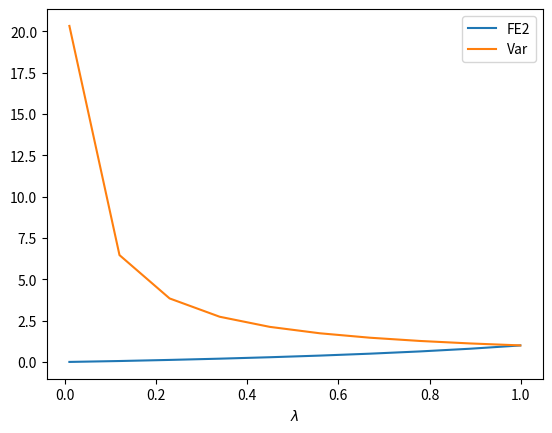
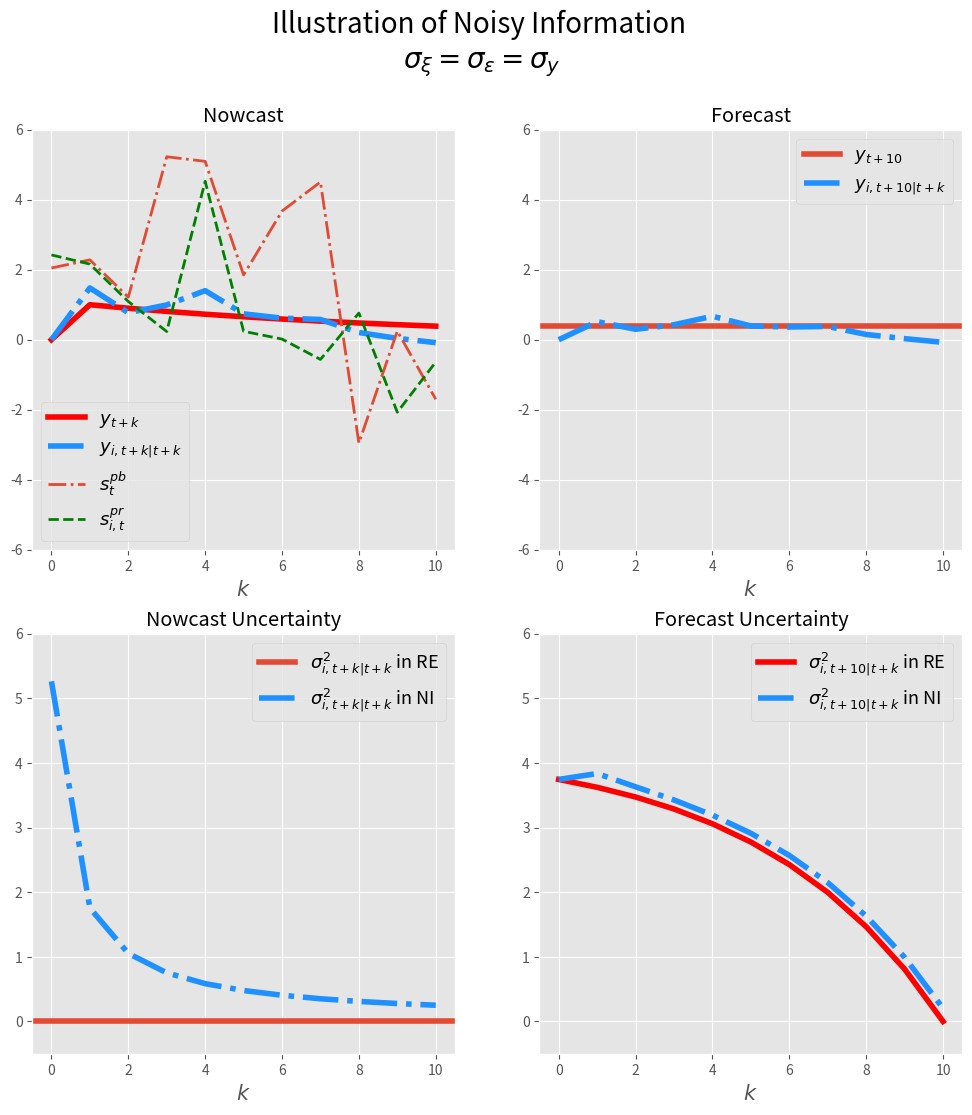

Write the Python code that produced these figures, in order. (Note: this script raises an exception after producing the figures.)
# -*- coding: utf-8 -*-
# ---
# jupyter:
#   jupytext:
#     formats: ipynb,py:light
#     text_representation:
#       extension: .py
#       format_name: light
#       format_version: '1.5'
#       jupytext_version: 1.11.2
#   kernelspec:
#     display_name: Python 3 (ipykernel)
#     language: python
#     name: python3
# ---

# ## Competing theories of expectation formation
#
# [redacted]
# - Edited: Feb, 2023
#

# ### A General Framework 
#
#
# The density forecast of $h$-period ahead variable $y^i$ by agent i is 
#
# $$\widehat f_{i,t}(y^i_{t+h}|I_{i,t})$$
#
# $I_{i,t}$ is the information set available at time t for individual $i$. $y_t$ could be individual variable or macroeconomic variable. We focus on aggregate variable here, thus we drop supscript $i$ from $y$. 
#
# Thus the expected value at time $t$ is 
#
# $$E_{i,t}(y_{t+h}|I_{i,t}) =\int \widehat f_{i,t}(y_{t+h}|I_{i,t})y_{t+h} d y_{t+h} \equiv \bar y_{i,t,t+h}$$
#
# The variance is 
#
# $$Var_{i,t}(y_{t+h}|I_{i,t})=\int \widehat f_{i,t}(y_{t+h}|I_{i,t}) (y_{t+h} - \bar y_{i,t,t+h})^2d y_{t+h}$$
#
#

# #### Assumption on the Fundamental Process: AR(1)

# Assume the process of $y_t$ is AR(1)
#
# $$y_{t+1} = \rho y_t + \omega_t$$
#
# $$\omega_t \sim N(0,\sigma^2_{\omega})$$

# ###  Full information rational expectation (FIRE)
#
# Full information implies the most recent realized $y_t$ is in the information set. $y_t \in I_t$ 
#
# ##### Individual moments 
#
# ##### Expectation
# $$E^*_{i,t}(y_{t+h}|y_t) = \rho^h y_t $$
#
# ##### Variance 
# $$Var^*_{i,t}(y_{t+h}|y_t) = \sum^{h}_{s=1}\rho^{2s} \sigma^2_{\omega}$$
#
# ##### Change in variance 
#
# $$\Delta Var^*_{i,t}(y_{t+h}|y_t)=-\rho^{2h}\sigma^2_{\omega}$$
#
# ##### Forecast error
#
# $${FE}^*_{i,t+h|t}=y_{t+h} - E_{i,t}(y_{t+h}|y_t) = \sum^h_{s=0} \rho^s \omega_{t+h-s}$$ should be unrelated to information at time $t$. 
#
# ##### Population moments 
#
# The same as individual moments as there is heterogeneity. $i$ is dropped from all equations above.

# ### Sticky expectations (SE)
#
# Agent does not update information instantaneously, instead at a Possion rate $\lambda$. Specificaly, at any point of time $t$, the agent learns about the up-to-date realization of $y_t$ with probability of $\lambda$; otherwise, it holds the most recent up-to-date realization of $y_{t-\tau}$, where $\tau$ is the time experienced since previous update. 
#
# #### Individual moments 
#
# For an individual whose most recent update occurs at $\tau$ period before, $I_{i,t} = I_{i,t-\tau} = y_{t-\tau}$. Thus
# ##### Expectation
# $$E^{se}_{i,t|t-\tau}(y_{t+h}|I_{i,t}) = E^{*}_{i,t}(y_{t+h}|y_{t-\tau}) = \rho^{h+\tau} y_{t-\tau}$$
#
# ##### Forecast error
#
# $$FE^{se}_{i,t+h|t} = y_{t+h} - \rho^{h+\tau} y_{t-\tau} = \sum^{h+\tau}_{s=0} \rho^s \omega_{t+h-s}$$
#
# ##### Variance 
# $$Var^{se}_{i,t|t-\tau}(y_{t+h}|I_{i,t}) = Var^{*}_{i,t}(y_{t+h}|y_{t-\tau}) = \sum^{h+\tau}_{s=0}\rho^{2s} \sigma^2_{\omega}$$
#
# $Var^{se}_{i,t|t-\tau}(y_{t+h}|_{i,t})$ increases as $\tau$ increases. The model collapses to full-information rational expectation if $\tau=0$ for all individuals. 
#
# Agent updates infrequently. 
#
# - When the update happens, the variance is revised substantially.  
#
# $$Var^{se}_{i,t}(y_{t+h}|y_t) - Var^{se}_{i,t|\tau}(y_{t+h}|y_{t-\tau}) = \sum^{h}_{s=0}\rho^{2s} \sigma^2_{\omega} - \sum^{h+\tau}_{s=0}\rho^{2s} \sigma^2_{\omega} = \sum^{\tau}_{s=0} \rho^{2s}\sigma^2_{\omega}$$
#
# - When the update does not happen, the variance is revised relatively little. 
#
# $$Var^{se}_{i,t|t-\tau-1}(y_{t+h}|y_{t-\tau-1}) - Var^{se}_{i,t|\tau}(y_{t+h}|y_{t-\tau}) = \sigma^2_{\omega}$$
#
# At individual level, it is hard to recover the information rigidity parameter $\lambda$ directly. The only clue is if information rigidity exists, one testable prediction is that the change in forecast variance varies substantially depending on if updated or not. The longer period for which the agent stays unupdated(greater $\tau$), the bigger the change is of the variance. 
#
# However, the difference in average responses in variance to new information may speak to potential heterogeneity in information rigidity. According to the theory above, higher information regidity implies high volatility of variances responses speak to greater information regidity.  
#
# #### Population moments 
#
# ##### Average forecast 
#
# The mean forecast across population is a weighted average of past rational expectations 
#
# \begin{eqnarray}
# \begin{split}
# \bar E^{se}_t(y_{t+h}) & = \lambda \underbrace{E^{*}_t(y_{t+h})}_{\text{rational expectation at t}} + (1-\lambda) \underbrace{\bar E^{se}_{t-1}(y_{t+h})}_{\text{average expectation at} t-1} \\
# & = \lambda E^{*}_t(y_{t+h}) + (1-\lambda) (\lambda E^{se}_{t-1}(y_{t+h})+ (1-\lambda) \bar E^{se}_{t-2}(y_{t+h}))... \\
# & = \lambda \sum^{\infty}_{s=0} (1-\lambda)^s E^{*}_{t-s}(y_{t+h}) \\
# & = \lambda \sum^{\infty}_{s=0} (1-\lambda)^s \rho^{s+h}y_{t-s}
# \end{split}
# \end{eqnarray}
#
# The change in average forecast is 
#
# \begin{eqnarray}
# \begin{split}
# \Delta \bar E^{se}_t(y_{t+h})&  = (1-\lambda) \Delta \bar E^{se}_{t-1}(y_{t+h}) + \lambda (E^{*}_t(y_{t+h}) - E^{*}_{t-1}(y_{t+h})) \\ 
# & = (1-\lambda) \Delta \bar E^{se}_{t-1}(y_{t+h}) + \lambda (\rho^{h+1}(y_{t-1}+\omega_t) -\rho^{h+1}y_{t-1}) \\
# & = (1-\lambda) \Delta \bar E^{se}_{t-1}(y_{t+h}) + \lambda \rho^{h+1} \omega_t 
# \end{split}
# \end{eqnarray}
#
# This implies the change in average forecast is serially correlated, depending on the information rigidity, i.e. lower $\lambda$ implies higher serial correlation. Also lower $\lambda$ implies the expectation underreact to the shocks at $t$. 
#
# ##### Cross-sectional disagreement
#
# According to information rigity model, if everyone is instantaneously udpated, there should not be disagreements. In general, the dispersion in forecasting is non-zero because of different lags in updating. One can also derive variance of forecasts across agents at time $t$ 
#
# \begin{eqnarray}
# \begin{split}
# Disg_{t+h|t} = Var(E^{se}_{i,t}(y_{t+h}) ) & = \lambda \sum^{\infty}_{\tau=0} (1-\lambda)^{\tau} (E_{t|\tau}(y_{t+h}) - \bar E_t(y_{t+h}))^2  
# \end{split}
# \end{eqnarray}
#
# From time $t$ to $t+1$, the change in dispersion comes from two sources. One is newly realized shock at time $t+1$. The other component is from people who did not update at time $t$ and update at time $t+1$.  
#
# \begin{eqnarray}
# \begin{split}
# \Delta Disg_{t+h|t} = \text{change due to new updaters} + \text{shock at time } t+1 
# \end{split}
# \end{eqnarray}
#
#
# Notice the change is positive, meaning the dispersion rises in response to a shock. Importantly, the increase is the same regardless of the realization of the shock. 
#
# More generally, we can derive the impulse response of dispersion at time $t+j$ to a shock that realized at $t$. 
#
# \begin{eqnarray}
# \rho^{2(h+j)} (1-\lambda^{j+1})\lambda^{j+1} \omega^2_t
# \end{eqnarray}
#
#
# Then it gradually returns to its steady state level. 
#
# ##### Average uncertainty (variance) 
#
# Since we have individual level variance, we can also derive average variance of the population. Taking the average of variane across individual agents at time $t$. 
#
# \begin{eqnarray}
# \begin{split}
# \bar Var^{se}_{t}(y_{t+h}) & = \sum^{+\infty}_{\tau =0} \underbrace{\lambda (1-\lambda)^\tau}_{\text{fraction who does not update until }t-\tau} \underbrace{Var_{t|t-\tau}(y_{t+h})}_{\text{ Variance of most recent update at }t-\tau} \\
# & = \sum^{+\infty}_{\tau =0} \lambda (1-\lambda)^\tau \sum^{h+\tau}_{s=1}\rho^{2(s-1)} \sigma^2_{\omega} \\
# & = \sum^{+\infty}_{\tau =0} \lambda (1-\lambda)^\tau (1 + \rho^2+...+\rho^{2(h+\tau-1)}) \sigma^2_{\omega} \\
# & =\sum^{+\infty}_{\tau =0} \lambda (1-\lambda)^\tau \frac{\rho^{2(h+\tau)}-1}{\rho^2-1}\sigma^2_{\omega}\\
# & =\sum^{+\infty}_{\tau =0} \lambda (1-\lambda)^\tau \frac{\rho^{2(h+\tau)}}{\rho^2-1}\sigma^2_{\omega} - \sum^{+\infty}_{\tau =0} \lambda (1-\lambda)^\tau \frac{1}{\rho^2-1}\sigma^2_{\omega} \\
# & =\sum^{+\infty}_{\tau =0} \lambda (1-\lambda)^\tau\rho^{2\tau}\frac{\rho^{2h}}{\rho^2-1}\sigma^2_{\omega} - \sum^{+\infty}_{\tau =0} \lambda (1-\lambda)^\tau \frac{1}{\rho^2-1}\sigma^2_{\omega} \\
# & =\sum^{+\infty}_{\tau =0} \lambda ((1-\lambda)\rho^2)^\tau\frac{\rho^{2h}}{\rho^2-1}\sigma^2_{\omega} - \sum^{+\infty}_{\tau =0} \lambda (1-\lambda)^\tau \frac{1}{\rho^2-1}\sigma^2_{\omega} \\
# & =\frac{\lambda}{(1-\rho^2+\lambda\rho^2)} \sum^{+\infty}_{\tau =0} (1-\rho^2+\lambda\rho^2) (1-(1-\rho^2+\lambda\rho^2))^\tau\frac{\rho^{2h}}{\rho^2-1}\sigma^2_{\omega} - \sum^{+\infty}_{\tau =0} \lambda (1-\lambda)^\tau \frac{1}{\rho^2-1}\sigma^2_{\omega} \\
# & =(\frac{\lambda\rho^{2h}}{(1-\rho^2+\lambda\rho^2)(\rho^2-1)} -\frac{1}{\rho^2-1})\sigma^2_{\omega}  \\
# & = (\frac{\lambda\rho^{2h}}{1-\rho^2+\lambda\rho^2} -1)\frac{\sigma^2_{\omega} }{\rho^2-1} \\
# & =  (\frac{\lambda\rho^{2h}-1+\rho^2-\lambda\rho^2}{1-\rho^2+\lambda\rho^2})\frac{\sigma^2_{\omega} }{\rho^2-1}
# \end{split}
# \end{eqnarray}
#
#
# The average uncertainty of h-ahead forecast does not change over time. 
#
#

# + code_folding=[0]
## some experiments 

import matplotlib.pyplot as plt 
import numpy as np 
rho = 0.98

def FE2_SE_ratio(lbd):
    return lbd**2/(1-(1-lbd)**2*rho**2)

def Var_SE_ratio(lbd):
    return 1/(1-(1-lbd)*rho**2)

lbds = np.linspace(0.01,
                   0.999,
                   10)

FE_SE2_ratios = FE2_SE_ratio(lbds)
Var_SE_ratios = Var_SE_ratio(lbds)
plt.plot(lbds,
         FE_SE2_ratios,
        label='FE2')
plt.plot(lbds,
         Var_SE_ratios,
        label='Var')
plt.legend(loc=1)
plt.xlabel(r'$\lambda$')
# -

# #### Summary of predictions with information rigidity models with update rate $\lambda$
#
# - Individual expectation may or may not change depend upon if updating. 
# - Individual variances changes non-monotonically depending on if updating. Always increase with arrival of new information. 
# - Population mean of forecast responds with lags. Change is serially correlated. 
# - Population dispersion of forecasts rise in response to new shocks and return to steady state level gradually. 
# - Population average variance does not change over time. 

import numpy as np
import matplotlib.pyplot as plt
import scipy as sp
# %matplotlib inline

# + code_folding=[]
## parameters 
ρ = 0.9
λ = 0.25
T = 11
t_shock = 1
h = T-1 
σ = 1
sigma_y = np.sqrt(σ**2/(1-ρ**2))  # unconditional standard error 

## shocks
shock = np.zeros(T)
shock[t_shock] = 1

## y_t
y = np.zeros(T) 
for t in range(T-1):
    y[t+1]=ρ*y[t]+shock[t+1]

# + code_folding=[0]
### Rational Expectation (RE)

## individual forecast of y_{T-1}
IndExpRE = np.zeros(T)
for t in range(T):
    IndExpRE[t] = ρ**(h-t)*y[t]
    
## forecasting error    
IndFERE = y[T-1] - IndExpRE

## individual variance
IndVarRE = np.zeros(T)
for t in range(T):
    for i in range(T-t):
        IndVarRE[t] += σ**2*ρ**(2*i)
IndVarRE = IndVarRE-σ**2

#IndVarRE2 = np.zeros(T)
#for t in range(T):
#    IndVarRE2[t] = σ**2*(ρ**2*(1-ρ**(2*(T-t-1))))/(1-ρ**2)
#IndVarRE2 = np.zeros(T)
    
## population average 

PopExpRE = IndExpRE

## population forecast error

PopFERE = IndFERE

## population disgreements

PopDisgRE = np.zeros(T)

## population variance 

PopVarRE = IndVarRE

# + code_folding=[0]
# Sticky expectation (SE)

## individual forecast 

IndExpSEOld = IndExpRE[0]*np.ones(T)  # if not update 
IndExpSENew = IndExpRE    # if update

## forecast error 

IndFESEOld = y[T-1] - IndExpSEOld
IndFESENew = y[T-1] - IndExpSENew

## individual variance 
    
IndVarSENew = IndVarRE

IndVarSEOld = np.zeros(T)
for t in range(t_shock):
    IndVarSEOld[t] = σ**2*(ρ**2*(1-ρ**(2*(T-t-1))))/(1-ρ**2)
for t in range(t_shock,T):
    IndVarSEOld[t]=IndVarSEOld[0]
    
## population forecast

PopExpSE = np.zeros(T)

PopExpSE[t_shock] = λ*IndExpRE[t_shock]
for t in range(t_shock+1,T):
    PopExpSE[t]=(1-λ)*PopExpSE[t-1]+λ*IndExpRE[t] 
    
## population forecast error

PopFESE = y[T-1]-PopExpSE

## population disagreements

PopDisgSE = np.zeros(T)

for t in range(t_shock,T):
    j = t -t_shock
    PopDisgSE[t] = ρ**(2*(h+j))*(1-λ**(j+1))*λ**(j+1)*σ**2

## population variance  (problems?)

PopVarSE = np.zeros(T)

PopVarSE[0] =PopVarRE[0]

for t in range(1,T):
    PopVarSE[t] = (1-λ)*PopVarSE[t-1] + λ*PopVarRE[t]
    #PopVarSE[t] = sum( [λ*(1-λ)**t*IndVarRE[s] for s in range(t)])


# + code_folding=[0, 2]
## Noisy information(NI) 

def NI(T,y,sigma_pb=1,sigma_pr=1):
    # parameters
    H = np.asmatrix ([[1,1]]).T   # ones 
    sigma_eps = sigma_pb # public signal noisiness
    sigma_xi =sigma_pr   # private signal noisiness
    s_pb = y+sigma_eps*np.random.randn(T)
    s_pr = y+sigma_xi*np.random.randn(T)
    s = np.asmatrix(np.array([s_pb,s_pr]))  # signals 
    sigma_v =np.asmatrix([[sigma_eps**2,0],[0,sigma_xi**2]])
    nb_s=len(s) ## # of signals 
    
    ## individual and population forecast 
    IndExpNI = np.zeros(T)  ## forecast 
    IndRTExpNI= np.zeros(T)   ## real time expectation
    IndRTVarNI = np.zeros(T)  ## real time variance 
    IndVarNI = np.zeros(T)    ## forecast variance
    Pkalman = np.zeros([T,nb_s])

    PopExpNI = np.zeros(T)
    PopDisgNI = np.zeros(T)
    PopVarNI = np.zeros(T)

    RigidityNI=np.zeros(T)

    IndExpNI[0]= 0               ## starting from a prior equal to unconditional mean
    IndRTVarNI[0]= σ**2/(1-ρ**2)  ## starting from a prior equal to unconditional variance
    IndVarNI[0]= IndVarRE[0]
    Pkalman[0] = [0,0]
    IndRTExpNI[0]=0
    PopExpNI[0]= 0 
    PopDisgNI[0]=0

    for t in range(T-1):
        Pkalman[t+1]=IndRTVarNI[t]*H.T*np.linalg.inv(H*IndRTVarNI[t]*H.T+sigma_v)
        ## individual
        IndRTExpNI[t+1] = (1-Pkalman[t+1]*H)*IndExpNI[t]+ Pkalman[t+1]*s[:,t+1]
        IndExpNI[t+1]= ρ**(h-t)*IndRTExpNI[t+1]
        IndRTVarNI[t+1] =IndRTVarNI[t]-IndRTVarNI[t]*H.T*np.linalg.inv(H*IndRTVarNI[t]*H.T+sigma_v)*H*IndRTVarNI[t]
        IndVarNI[t+1] = ρ**(2*(h-t))*IndRTVarNI[t+1] + IndVarRE[t+1]
        ## population 
        PopExpNI[t+1]=ρ**(h-t)*((1-Pkalman[t+1]*H)*PopExpNI[t]+Pkalman[t+1,0]*s[0,t+1])
        #print('Kalman gain from public signal is '+ str(Pkalman[t+1,1]))
        #print('Kalman gain from private signal is '+str(Pkalman[t+1,0]))
        PopDisgNI[t+1]=(1-Pkalman[t+1]*H)**2*PopDisgNI[t] +  ρ**(2*(h-t))*(Pkalman[t+1,1]**2)*sigma_xi**2
        RigidityNI[t+1] = ρ**(h-t)*(1-Pkalman[t+1]*H)

    ## individual forecast error

    IndFENI = y[T-1]-IndExpNI

    ## individual forecast variance(computed above)

    ## population forecast errror 
    PopFENI = y[T-1]-PopExpNI

    ## population variance 

    PopVarNI = IndVarNI
    
    return{'IndExp':IndExpNI,'IndFE':IndFENI,'IndVar':IndVarNI,
           'IndRTExp': IndRTExpNI, 'IndRTVar':IndRTVarNI,
           'PopExp':PopExpNI,'PopFE':PopFENI,'PopVar':PopVarNI,'PopDisg':PopDisgNI,
           'Rigidity':RigidityNI,'sig_pb':s_pb,'sig_pr':s_pr}
    


# + code_folding=[]
#Invoke NI 

MomNI =NI(T,y,sigma_pb=sigma_y,sigma_pr=sigma_y)  # both signal's ste is equal to y's long-run ste. 

# + code_folding=[]
## Parameters for plots
linesize = 4
linesize2 =2

# +
plt.style.use('ggplot')
fig=plt.figure(figsize=(12,12))
plt.suptitle('Illustration of Noisy Information \n'+r'$\sigma_\xi=\sigma_\epsilon=\sigma_y$',fontsize=20)
#plt.subtitle(r'$\sigma_\xi=\sigma_\epsilon=\sigma_y$',fontsize=20)


plt.subplot(2,2,1)
plt.title('Nowcast')
plt.ylim([-6,6])
plt.plot(y,'r-',linewidth=linesize,label=r'$y_{t+k}$')
plt.plot(MomNI['IndRTExp'],'-.',color='dodgerblue',linewidth=linesize,label=r'$y_{i,t+k|t+k}$')
plt.plot(MomNI['sig_pb'],'-.',linewidth=linesize2,label=r'$s^{pb}_t$')
plt.plot(MomNI['sig_pr'],'g--',linewidth=linesize2,label=r'$s^{pr}_{i,t}$')
plt.xlabel(r'$k$',fontsize=15)
plt.ylabel('',fontsize=15)
plt.legend(loc=0,fontsize=13)

plt.subplot(2,2,2)
plt.title('Forecast')
plt.ylim([-6,6])
plt.axhline(y[T-1],label=r'$y_{t+10}$',linewidth=linesize)
plt.plot(MomNI['IndExp'],'-.',color='dodgerblue',linewidth=linesize,label=r'$y_{i,t+10|t+k}$')
#plt.plot(s_pb,'-.',label=r'$s^{pb}_t$')
#plt.plot(s_pr,'-.',label=r'$s^{pr}_{i,t}$')
plt.ylabel('',fontsize=15)
plt.legend(loc='best',fontsize=13)
plt.xlabel(r'$k$',fontsize=15)

plt.subplot(2,2,3)
plt.title('Nowcast Uncertainty')
plt.ylim([-0.5,6])
plt.axhline(0,linewidth=linesize,label=r'$\sigma^2_{i,t+k|t+k}$ in RE')
plt.plot(MomNI['IndRTVar'],'-.',color='dodgerblue',linewidth=linesize,label=r'$\sigma^2_{i,t+k|t+k}$ in NI')
plt.xlabel(r'$k$',fontsize=15)
plt.ylabel('',fontsize=15)
plt.legend(loc='best',fontsize=13)

plt.subplot(2,2,4)
plt.title('Forecast Uncertainty')
plt.plot(IndVarRE,'r-',linewidth=linesize,label=r'$\sigma^2_{i,t+10|t+k}$ in RE')
plt.plot(MomNI['IndVar'],'-.',color='dodgerblue',linewidth=linesize,label=r'$\sigma^2_{i,t+10|t+k}$ in NI')
plt.xlabel(r'$k$',fontsize=15)
plt.ylabel('',fontsize=15)
plt.ylim([-0.5,6])
plt.legend(loc=1,fontsize=13)

plt.savefig('figures/ni_illustration.png')

# +
## Plot rigidity for a different values of noises 

noise_ls  = np.array([0.1,1,10])

plt.style.use('ggplot')
fig=plt.figure(figsize=(6,6))
plt.title('Implied Rigidity from Different Models')  # the rigidity parameter is defined as autoregression 
                                  ##  coefficient of change in average forecast 
plt.axhline(1-λ,linewidth=4,label=r'SE Rigidity: $1-\lambda$')

markers = [':','--','-.']

for i in range(len(noise_ls)):
    NewMomNI =NI(T,y,sigma_pb=noise_ls[i]*sigma_y,sigma_pr=noise_ls[i]*sigma_y)
    plt.plot(NewMomNI['Rigidity'],markers[i],linewidth=linesize,label=r'NI Rigidity: $\sigma_\epsilon=\sigma_\xi={} \sigma_y$'.format(noise_ls[i]))
plt.legend(loc='best')
plt.xlabel(r'$k$',fontsize=15)
plt.ylabel('',fontsize=15)
plt.ylabel('Rigidity Parameter',fontsize=1)
plt.savefig('figures/rigidity.png')

# +
plt.style.use('ggplot')
fig=plt.figure(figsize=(16,10))
fig.suptitle("Impulse Response to Shock at t: Individual Moments",fontsize=20)

plt.subplot(2,3,1)
plt.plot(shock,'-',linewidth=linesize2)
plt.xlabel(r'$k$',fontsize=15)
plt.ylim([-0.1,1.1])
plt.title(r'$\omega_{t+k}$',fontsize=15)

plt.subplot(2,3,2)
plt.plot(y,'-',linewidth=linesize2)
plt.xlabel(r'$k$',fontsize=15)
plt.ylim([-0.1,1.1])
plt.title(r'$y_{t+k}$',fontsize=15)

plt.subplot(2,3,3)
plt.plot(IndExpRE,'*',linewidth=linesize+2,label='FIRE')
plt.plot(IndExpSEOld,'-',linewidth=linesize,label='SE: non-updater')
#plt.plot(IndExpSENew,'.',label='SE: updater')
plt.plot(MomNI['IndExp'],'r-.',linewidth=linesize,label='NI')
plt.xlabel(r'$k$',fontsize=15)
plt.title(r'$y_{i,t+10|t+k}$',fontsize=15)
plt.ylim([-0.1,1.1])
plt.legend(loc='best')

plt.subplot(2,3,4)
plt.plot(IndFERE,'*',linewidth=linesize+2,label='FIRE')
plt.plot(IndFESEOld,'-',linewidth=linesize,label='SE: non-updater')
#plt.plot(IndFESENew,'.',label='SE: updater')
plt.plot(MomNI['IndFE'],'r-.',linewidth=linesize,label='NI')
plt.xlabel(r'$k$',fontsize=15)
plt.title(r'$FE_{i,t+10|t+k}$',fontsize=15)
plt.ylim([-0.1,1.1])
plt.legend(loc='best')

plt.subplot(2,3,5)
plt.plot(IndVarRE,'*',linewidth=linesize+2,label='FIRE')
plt.plot(IndVarSEOld,'-',linewidth=linesize,label='SE: non-updater')
#plt.plot(IndVarSENew,'.',label='SE: updater')
plt.plot(MomNI['IndVar'],'r-.',linewidth=linesize,label='NI')
plt.xlabel(r'$k$',fontsize=15)
plt.title(r'$\sigma^2_{i,t+10|t+k}$',fontsize=15)
plt.ylim([-0.1,5])
plt.legend(loc='best')

plt.savefig('figures/ir_indseni.png')

# +
plt.style.use('ggplot')
fig=plt.figure(figsize=(16,10))
fig.suptitle("Impulse Response to Shock at t: Population Moments",fontsize=20)

plt.subplot(2,3,1)
plt.title(r'$\omega_t$',fontsize=15)
plt.plot(shock,'-',linewidth=linesize2)
plt.xlabel(r'$k$',fontsize=15)


plt.subplot(2,3,2)
plt.title(r'$y_{t+k}$',fontsize=15)
plt.plot(y,'-',linewidth=linesize2)
plt.xlabel(r'$k$',fontsize=15)


plt.subplot(2,3,3)
plt.plot(PopExpRE,'*',linewidth=linesize,label='FIRE')
plt.plot(PopExpSE,'-',linewidth=linesize,label='SE')
plt.plot(MomNI['PopExp'],'r-.',linewidth=linesize,label='NI')
plt.xlabel(r'$k$',fontsize=15)
plt.title(r'$\bar y_{t+10|t+k}$',fontsize=15)
plt.ylim([-0.1,1.1])
plt.legend(loc=4)

plt.subplot(2,3,4)
plt.plot(PopFERE,'*',linewidth=linesize+5,label='FIRE')
plt.plot(PopFESE,'-.',linewidth=linesize,label='SE')
plt.plot(MomNI['PopFE'],'r-.',linewidth=linesize,label='NI')
plt.xlabel(r'$k$',fontsize=15)
plt.ylim([-0.1,1.1])
plt.title(r'$\widebar {FE}_{t+10|t+k}$',fontsize=15)
plt.legend(loc=0)

plt.subplot(2,3,5)
plt.plot(PopDisgRE,'*',linewidth=linesize,label='FIRE')
plt.plot(PopDisgSE,'-',linewidth=linesize,label='SE')
plt.plot(MomNI['PopDisg'],'r-.',linewidth=linesize,label='NI')
plt.xlabel(r'$k$',fontsize=15)
plt.title(r'$\widebar {Disg}_{t+10|t+k}$',fontsize=15)
plt.legend(loc=1)

plt.subplot(2,3,6)
plt.plot(PopVarRE,'*',linewidth=linesize,label='FIRE')
plt.plot(PopVarSE,'-',linewidth=linesize,label='SE')
plt.plot(MomNI['PopVar'],'r-.',linewidth=linesize,label='NI')
plt.xlabel(r'$k$',fontsize=15)
plt.title(r'$\widebar {\sigma}^2_{t+10|t+k}$',fontsize=15)
plt.legend(loc=1)
plt.savefig('figures/ir_popseni.png')
# -

# ### Noisy Information (Signal Extraction Models)
#
# A class of so-called noisy information model describes the expectation formation as a process extracting or filtering true fundamental state variable $y_t$ from a sequence of realized signals. The starting assumption is that agent cannot observe the true variable perfectly. Unlike information rigidity model, it is assumed that agents keep track of the realizations of the signals instantaneously all the time. 
#
# We assume agent $i$ observe two signals $s^{pb}$ and $s^{pr}_i$, with $s^{pb}$ being public signal common to all agents, and $s^{pr}_i$ private signals being individual specific. The generating process of two signals are 
#
# \begin{eqnarray}
# \begin{split}
# s^{pb}_t = y_t + \epsilon_t, \quad \epsilon_t \sim N(0,\sigma^2_\epsilon)\\ 
# s^{pr}_{i,t} = y_t + \xi_{i,t} \quad \xi_{i,t} \sim N(0,\sigma^2_\epsilon)
# \end{split}
# \end{eqnarray}
#
# We can stack the two signals into one vector $s_{i,t} = [s^{pb}_t,s^{pr}_{i,t}]'$ and $v_{i,t}= [\epsilon_t,\xi_{i,t}]' = G \times u_{i,t}$, where $u_{i,t}$ is 2 $\times$ 1 following joint standard normal and G is 2 $\times$ 2 defined as follows. 
#
# \begin{eqnarray}
# G = [\begin{array} & \sigma_\epsilon, 0 \\ 0,\sigma_\xi \end{array}]
# \end{eqnarray}
#
# So in a compact form, it can be written as
#
#
# \begin{eqnarray}
# \begin{split}
# s_{i,t} = H y_{t} + G u_{i,t} \\
# \text{where } & H=[1,1]' \quad \\
# \end{split}
# \end{eqnarray}
#
#
# In our general framework, the noisy information implies that the information set $I_{i,t}$ available to individual $i$ at time $t$ only includes past and recent realizations of the signals. The individual density forecast of $y_{t+h}$ is
#
# $$\widehat f_{i,t}(y_{t+h}|I_{i,t}) = \widehat  f_{i,t}(y_{t+h}|s_{i,t},s_{i,t-1}...) \equiv \widehat  f_{i,t|t}(y_{t+h})$$
#
#
# We use $t|k$ to denote the moments at time t based on information(signals) till time $k$. 
#
#
# Then we are ready to apply Kalman Filter in this context. The posterior distribution of $y_{t}$ after seeing all signals till $t$ is 
#
# \begin{eqnarray}
# \widehat  f_{i,t|t}(y_{t+h})  \sim  N(E_{i,t|t}(y_{t+h}), Var_{i,t|t}(y_{t+h}))
# \end{eqnarray}
#
# where the expectation and variances are functions of noisiness of signals and fundamentals. The expectation also depends on the realized values. But this is not the case for variance. 
#
# #### Individual moments 
#
# ##### Expectation 
#
# Now any agent trying to forecast future variables will have to form her expectation of the contemporaneous state variable, $E_{i,t|t}(y_t)$. Then the best h-period ahead forecast is simply iterated h periods forward based on the AR(1) process.  
#
# Thus, we first work out $E^{ni}_{i,t|t}(y_t)$.  
#
# \begin{eqnarray}
# \begin{split}
#  E^{ni}_{i,t|t}(y_{t}) 
#  & =  \underbrace{E^{ni}_{i,t|t-1}(y_{t})}_{\text{prior}} + P_t \underbrace {(s_{i,t|t}-s_{i,t|t-1})}_{\text{innovations to signals}} \\
# & = (1-P_tH) E^{ni}_{i,t|t-1}(y_{t}) + P_ts_{i,t} \\
# & = (1-P_tH) E^{ni}_{i,t|t-1}(y_{t}) + P_t H y_{i,t} + P_t v_{i,t} \\
# \text{where the Kalman gain }  & P_t = [P_{\epsilon,t},P_{\xi,t}]= Var^{ni}_{i,t|t-1} H(H'Var^{ni}_{i,t|t-1} H + \Sigma^v)^{-1} \\
# \text {where } & Var^{ni}_{i,t|t-1} \text{ is the variance of } y_t \text{ based on prior belief}\\
# \text {and } & \Sigma^v = [ \begin{array} & \sigma^2_{\epsilon},  0 \\ 0, \sigma^2_\xi \end{array}]
# \end{split}
# \end{eqnarray}
#
# The h-period ahead forecast is 
#
# \begin{eqnarray}
# \begin{split}
#  E^{ni}_{i,t|t}(y_{t+h}) & = \rho^{h}E^{ni}_{i,t|t}(y_{t+h}) 
# \end{split}
# \end{eqnarray}
#
#
# Individual forecast partially responds to new signals, i.e. $P<1$. $P=1$ is a special case when both signals are perfect thus $\Sigma^v = 0$, then the formula collapses to full rational expectation. 
#
# Now, the rigidity parameter is governed by $1-PH$ with multiple signals. It is a function of variance of $y$ from the prior of previous period and noisiness of the signals. Therefore, it is time variant as the variance is updated by the agent each period.  
#
#
# There are a few important distinctions between noisy information and sticky expectation. 
#
# - First, the persistence of expectation exists at individual level. There is serially correlation between $E^{ni}_{i|t|t}(y_t)$ and $E^{ni}_{i,t|t-1}(y_{t})$, or more generally, between $E^{ni}_{i,t|t}(y_{t+h})$ and $E^{ni}_{i,t|t-1}(y_{t+h})$. This pattern can be only observed from population moments according to sticky expectation models. 
#
#
# To see this, the change in individual forecast from $t-1$ to $t$ is 
#
# \begin{eqnarray}
# \begin{split}
# \Delta E^{ni}_{i,t|t}(y_{t+h}) & = \underbrace{\rho^h (1-PH)\Delta E_{i,t-1|t-1}(y_{t})}_{\text{Lagged response}} + \underbrace{\rho^hPH \Delta y_{i,t} + \rho^h P\Delta v_{i,t}}_{\text{Shocks to signals}}\\
# \end{split}
# \end{eqnarray}
#
# The serial correlation is $\rho^h(1-PH)$, it does not only depend on $PH$, but also the forecast horizon $h$. Therefore, one testable assumption is to see auto regression of change in forecast to see if the coefficient depends on horizon. 
#
# - Second, the expectation adjusts in each period as long as there is new information. In sticky expectation, however, the expectation adjusts only when the agent updates. 
#
#
# ##### Variance 
#
# The posterior variance at time $t$ is a linear function of prior variance and variance of signals. 
#
# \begin{eqnarray}
# \begin{split}
# Var^{ni}_{i,t|t} = Var^{ni}_{i,t|t-1} - Var^{ni}_{i,t|t-1} H'(H Var^{ni}_{i,t-1} H' +\Sigma^v)^{-1} H \Sigma^y_{i,t|t-1} 
# \end{split}
# \end{eqnarray}
#
# There are a few important properties in the variance. 
#
# - First, it does not depend on the realizations of the signal. 
#
# - Second, it decreases unambigously from $t-1$ to $t$. To see this 
#
# \begin{eqnarray}
# Var^{ni}_{i,t|t} - Var^{ni}_{i,t|t-1} = - Var^{ni}_{i,t|t-1} H'(H Var^{ni}_{i,t-1} H' +\Sigma^v)^{-1} H Var^{ni}_{i,t|t-1} <0
# \end{eqnarray}
#
# These two properties carry through to the h-period ahead forecast as well. As the forecast variance is the following 
#
# \begin{eqnarray}
#    Var^{ni}_{i,t|t} (y_{t+h}) = \rho^{2h} \underbrace{Var^{ni}_{i,t}(y_{t})}_{Var^{ni}_{i,t|t}} + \sum^{h}_{s=0}\rho^{2s} \sigma^2_{\omega}
# \end{eqnarray}
#
#
# \begin{eqnarray}
#    \Delta Var^{ni}_{i,t|t} (y_{t+h}) = \rho^{2h}\Delta Var^{ni}_{i,t|t} - \rho^{2h} \sigma^2_{\omega}
# \end{eqnarray}
#
# From $t$ to $t+1$, when $h\geq 1$, the decline in variance come from two sources. The first source is the pure gain from the new signals, i.e. $\Delta Var^{ni}_{i,t|t}$. It is scalled by the factor $\rho^{2h}$. The second source is present in full information rational expectation model: as time goes from $t-1$ to $t$, there is a reduction of uncertainty about $\omega_t$.
#
# #### Population moments
#
# ##### Average forecast 
#
#
# \begin{eqnarray}
# \begin{split}
# \bar E^{ni}_{t|t} (y_{t+h}) & = \rho^h [(1-PH) \underbrace{\bar E^{ni}_{t-1}(y_{t+h})}_{\text{Average prior}} + P \underbrace{\bar s_{t}}_{\text{Average Signals}}] \\
# & = (1-PH) \bar E^{ni}_{t-1}(y_{t+h}) + P [\epsilon_t, 0]' \\
# & = (1-PH) \bar E^{ni}_{t-1}(y_{t+h}) + P_\epsilon\epsilon_t
# \end{split}
# \end{eqnarray}
#
# ##### Change in average forecast 
#
# \begin{eqnarray}
# \begin{split}
# \Delta \bar E^{ni}_t|t (y_{t+h}) & = \rho^h (1-PH) \Delta \bar E^{ni}_{t-1}(y_{t+h}) + \rho^h P \Delta \epsilon_{t}
# \end{split}
# \end{eqnarray}
#
#
# Same to the individual forecast, the change in average forecasts has serial correlation with the same auto regression parameter $\rho^h(1-PH)$.  
#
# ##### Cross-sectional disagreement
#
# In this model, the only disagreements across agents come from the difference in realized private signals. Therefore, in short-cut, the disagreement is essentialy the weighted sum of all past dispersions due to private signals, and the weight for each past period is proprotional to the updating weight (1-PH)
#
# \begin{eqnarray}
# \begin{split}
# Disg^{ni}_t(y_{t+h}) & = E((E_{i,t|t}(y_{t+h}) - \bar E_t(y_{t+h}))^2) \\
# & = \rho^{2h}\sum^{\infty}_{\tau=0}[(1-PH)\rho]^{2\tau}P^2_{\xi}\sigma^2_\omega \\
# & = \rho^{2h}\frac{1}{1-(1-PH)^2\rho^2}P^2_\xi\sigma^2_\omega
# \end{split}
# \end{eqnarray}
#
#
# Several properties. 
#
# - First, the disagreements increase with the forecast horizon. 
# - Second, the disagreements depends on noisiness private signals, but not on that of public signals and the variance of the true variable $y$. 
# - Third, similar to sticky expectation model, the disagreements also increase with the rigidity parameter $P$ in this model.
#
# ##### Average variance 
#
# Since the variance does not depend on signals and the precision is the same aross the agents, average variance is equal to the variance of each individual. 
#
# \begin{eqnarray}
# \begin{split}
# \bar Var^{ni}_t (y_{t+h}) = \bar Var^{ni}_{i,t+h|t}
# \end{split}
# \end{eqnarray}
#
# Also, the same as in the individual variance, the variance unambiguiously drop as time goes by. 
#
# \begin{eqnarray}
# \Delta Var^{ni}_t(y_{t+h}) < 0 
# \end{eqnarray}
#
# ##### Summary of predictions from noisy information 
#
# - Invididual expectation adjusts in each period, but only partially adjusts to new information. 
# - Unlike sticky expectation, slugishness in adjustment or serial correlation of adjustment exists in individual level. The correlation parameter decreases with forecast horizon, which is not the case in sticky expectation.
# - Individual variance unambiguously drops each period as one approaches the period of realization. In sticky expectation, it increases regardless of updating or not. 
# - Population average forecast partially adjusts to news and has serial correlation as the individual level. 
# - Population disagreements rise in each period as time approaches the period of realization. Disagreetments will never be zero. 
# - Average variance declines unambiguously each period. 

# ### Diagnostic expectations (DE)
#
# #### Individual expectations 
#
# \begin{eqnarray}
# E^{de}_{i,t}(y_{t+h}) = \rho^h y_t + \theta_i(\rho^h y_t - E^{de}_{i,t-1}(y_{t+h}))
# \end{eqnarray}
#
# where $\theta_i>0$ is the overreaction parameter. 
#
# #### Individual forecast errors 
#
# \begin{eqnarray}
# \begin{split}
#  FE^{de}_{i,t}(y_{t+h})& = E^{de}_{i,t}(y_{t+h}) - y_{t+h}\\
# & = \rho^h y_t - y_{t+h} + \theta_i (\rho^hy_t-y_{t+h}-FE^{de}_{i,t+h|t}) \\
# & = \hat FE^{*}_{t+h|t} +\theta_i (\rho^hy_t-y_{t+h}-FE^{de}_{i,t+h|t}) \\
# & = (1+\theta_i) FE^{*}_{t+h|t} - \theta_i FE^{de}_{i,t+h|t-1} \\
# & = (1+\theta_i) FE^{*}_{t+h|t} - \theta_i (\rho FE^{de}_{i,t+h-1|t-1}-\omega_{t+h}) \\
# & = (1+\theta_i) FE^{*}_{t+h|t} - \theta_i \rho FE^{de}_{i,t+h-1|t-1} + \theta_i \omega_{t+h}  \\
# & = (1+\theta_i) FE^{*}_{t+h|t} + \theta_i(\omega_{t+h}- \rho FE^{de}_{i,t+h-1|t-1}) \\
# & = (1+\theta_i) FE^{*}_{t+h-1|t} + (1+\theta_i)(-\omega_{t+h})+\theta_i(\omega_{t+h}- \rho FE^{de}_{i,t+h-1|t-1}) \\
# & = (1+\theta_i) FE^{*}_{t+h-1|t} -\omega_{t+h}-\theta_i\rho FE^{de}_{i,t+h-1|t-1} \\
# & = FE^{*}_{t+h|t} +\theta_iFE^{*}_{t+h-1|t} -\theta_i\rho FE^{de}_{i,t+h-1|t-1}\\
# & = FE^{*}_{t+h|t} +\theta_i(FE^{*}_{t+h-1|t}- \rho FE^{de}_{i,t+h-1|t-1}) 
# \end{split}
# \end{eqnarray}
#
# when $h=1$, the equation collapses to 
#
# \begin{eqnarray}
# \begin{split}
#  FE^{de}_{i,t}(y_{t+1})&  = (1+\theta_i) FE^{*}_{i,t+1|t} - \theta_i \rho FE^{de}_{i,t|t-1} + \theta_i \omega_{t+1}  \\
#  & = (1+\theta_i) (-\omega_{t+1} ) - \theta_i \rho FE^{de}_{i,t|t-1} + \theta_i \omega_{t+1} \\
#  & =  FE^{*}_{i,t+1|t} - \theta_i \rho FE^{de}_{i,t|t-1}
# \end{split}
# \end{eqnarray}
#
# The variance of DE model is the same as FIRE model, at both individual and population level.
#
# #### Population moments
#
# Average forecast errors $\hat{FE}^{de}_{t+h|t}$ takes the same form as the individual forecast errors except for substituting the individual specific $\theta_i$ with the average $\theta$. 
#
# The variance of population forecast error is equal to the following.
#
#
# \begin{eqnarray}
# \begin{split}
#  FE^{de2}_{\bullet+h|\bullet}&  =\frac{(1+\theta)^2}{1+\theta^2\rho^2}{FE}^{*2}_{\bullet+h-1|\bullet} + \frac{\sigma^2_\omega}{(1+\theta^2\rho^2)}
# \end{split}
# \end{eqnarray}
# The average uncertainty is also equal to FIRE benchmark at the population level. 
#
# Disagreement is the following, which is non zero as long as there is heterogeneity in degrees of overreaction.
#
# \begin{eqnarray}
# \begin{split}
# Disg^{de}_{t+h|t} = 
# \end{split}
# \end{eqnarray}
#
#


